Run: headless pygame with SDL's dummy video driver; simulated clock (each Clock.tick advances the game by its frame time, no real sleeping); random seed 0; keys injected as events and as key.get_pressed() state; no mouse input.
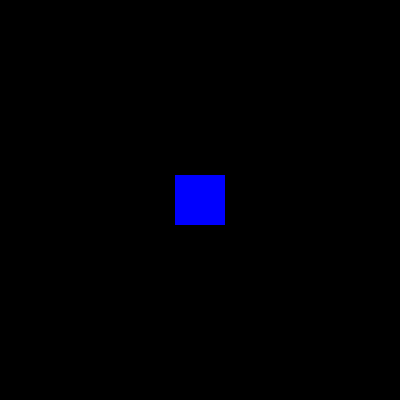
Frame 1 of 4 · flips 1–60 · no input
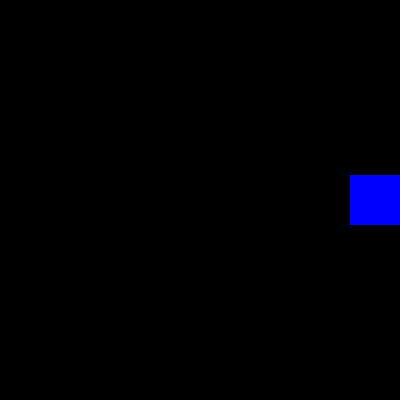
Frame 2 of 4 · flips 61–180 · tapped SPACE, RETURN · held RIGHT (→), D
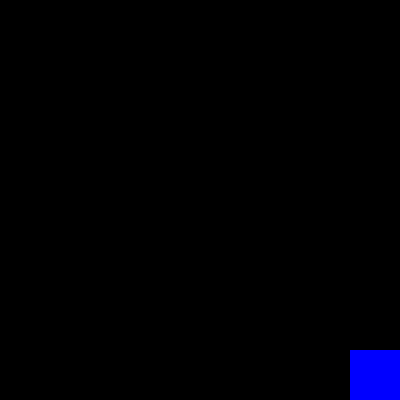
Frame 3 of 4 · flips 181–300 · held DOWN (↓), S
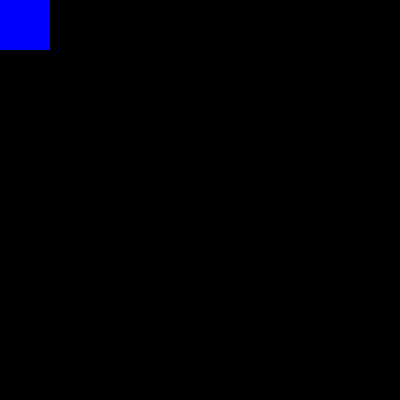
Frame 4 of 4 · flips 301–420 · held LEFT (←), A, UP (↑), W

The pygame program that drew these frames:

# Class: CSE 1321L
# Section: BJD
# Term: Fall 2024
# Instructor: Tejaswini Karanam
# Name: Zachary Taylor
# Program: Lab8C.py
import pygame, sys
from pygame.locals import *

#setup pygame window
pygame.init()
clock = pygame.time.Clock()
width, height = 400, 400
screen = pygame.display.set_mode((width, height))
pygame.display.set_caption('Lab 8C Zachary Taylor')
moveSpeed = 5

#make the surface and the rect
surf = pygame.Surface((800, 600))
surf.fill((0, 0, 0))
smallRect = pygame.Rect(175, 175, 50, 50)
pygame.draw.rect(surf, (0, 0, 255), smallRect)
screen.blit(surf, (0, 0))

while True:
    playerX, playerY = smallRect.left, smallRect.top
    #keys and events
    keys = pygame.key.get_pressed()
    if keys[pygame.K_ESCAPE]:
        sys.exit(0) #quit if escape key is pressed
    for event in pygame.event.get():
        if event.type == QUIT:
            sys.exit(0)
    
    movement = {
        pygame.K_w: (0, -moveSpeed),
        pygame.K_a: (-moveSpeed, 0),
        pygame.K_s: (0, moveSpeed),
        pygame.K_d: (moveSpeed, 0),
    }
    for key, (dirX, dirY) in movement.items():
        if keys[key]:
            new_rect = smallRect.move(dirX, dirY)
            if 0 <= new_rect.x <= width-smallRect.width and 0 <= new_rect.y <= height-smallRect.height:
                smallRect = new_rect
    if keys[pygame.K_r]:
        smallRect.x = (175) 
        smallRect.y = (175)
    
    #redraw surface
    surf.fill((0, 0, 0))
    pygame.draw.rect(surf, (0, 0, 255), smallRect)
    screen.blit(surf, (0, 0))
    pygame.display.flip()
    clock.tick(60)
